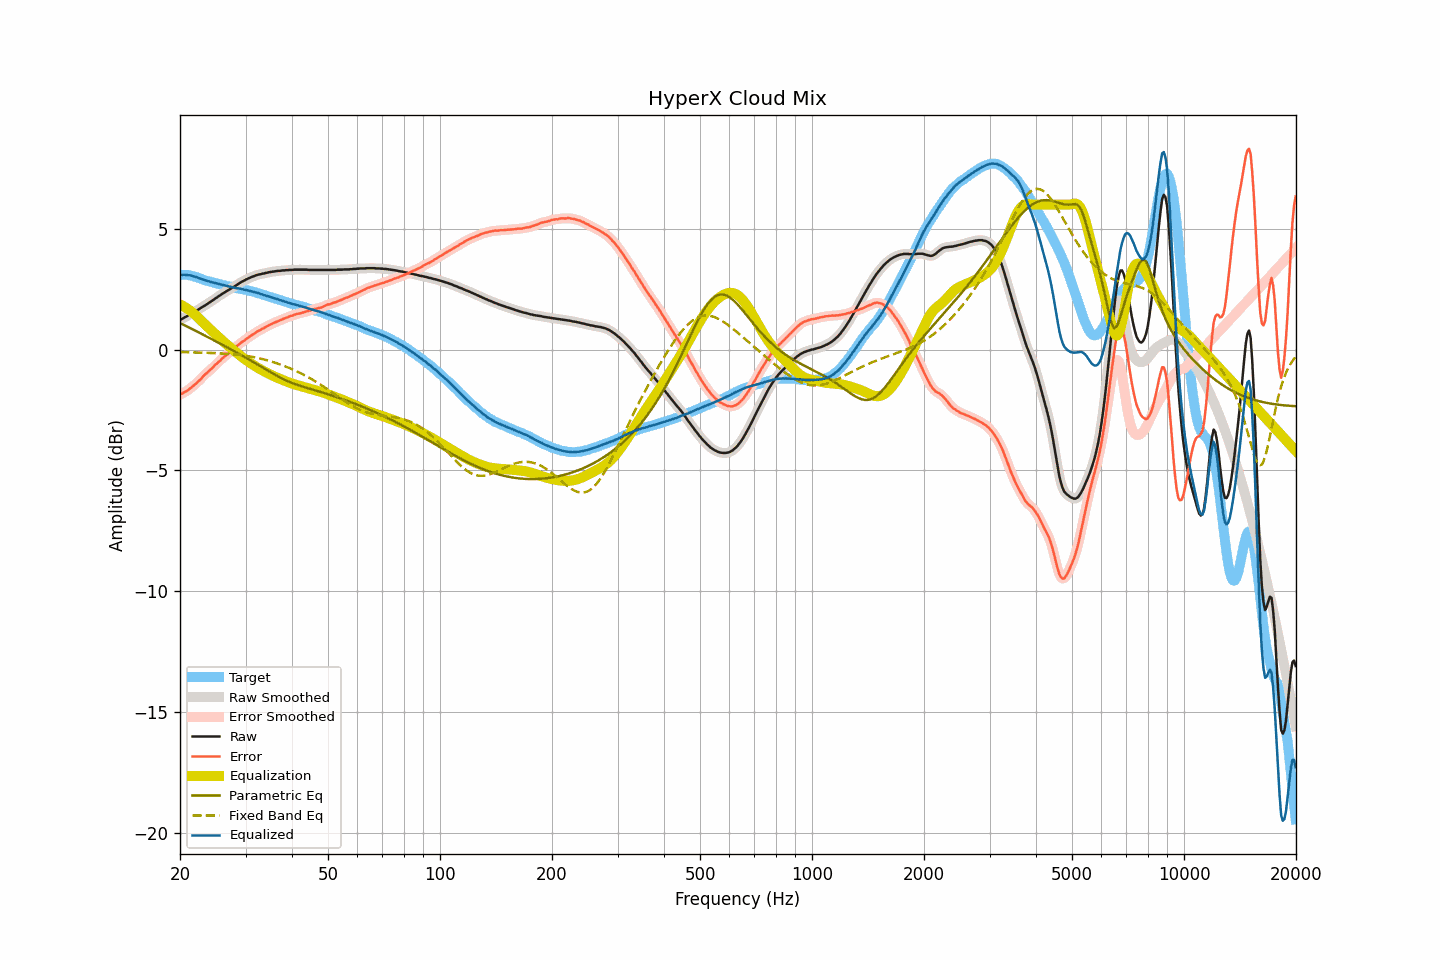

The table this chart was drawn from, first rows:
frequency, raw, smoothed, error, error_smoothed, equalization, parametric_eq, fixed_band_eq, equalized_raw, equalized_smoothed, target
20.00, 1.23, 1.23, -1.87, -1.86, 1.87, 1.10, -0.10, 3.09, 3.09, 3.09
20.20, 1.26, 1.26, -1.83, -1.83, 1.83, 1.07, -0.10, 3.09, 3.10, 3.09
20.40, 1.30, 1.30, -1.79, -1.80, 1.80, 1.03, -0.11, 3.10, 3.10, 3.09
20.61, 1.34, 1.33, -1.75, -1.76, 1.76, 1.00, -0.11, 3.10, 3.09, 3.09
20.81, 1.37, 1.37, -1.72, -1.72, 1.72, 0.97, -0.11, 3.09, 3.09, 3.09
21.02, 1.41, 1.41, -1.68, -1.68, 1.67, 0.93, -0.11, 3.08, 3.08, 3.09
21.23, 1.45, 1.45, -1.62, -1.63, 1.63, 0.90, -0.11, 3.07, 3.07, 3.07
21.44, 1.49, 1.49, -1.57, -1.57, 1.58, 0.87, -0.11, 3.06, 3.06, 3.06
21.66, 1.52, 1.52, -1.52, -1.52, 1.52, 0.83, -0.12, 3.04, 3.04, 3.04
21.87, 1.56, 1.56, -1.46, -1.46, 1.46, 0.80, -0.12, 3.02, 3.02, 3.02
22.09, 1.60, 1.60, -1.41, -1.40, 1.40, 0.77, -0.12, 3.00, 3.00, 3.01
22.31, 1.64, 1.64, -1.34, -1.34, 1.34, 0.73, -0.12, 2.98, 2.98, 2.98
22.54, 1.68, 1.68, -1.28, -1.28, 1.27, 0.70, -0.12, 2.95, 2.95, 2.96
22.76, 1.72, 1.72, -1.22, -1.21, 1.21, 0.66, -0.13, 2.93, 2.93, 2.94
22.99, 1.77, 1.77, -1.14, -1.14, 1.14, 0.63, -0.13, 2.91, 2.91, 2.91
23.22, 1.81, 1.81, -1.07, -1.07, 1.08, 0.60, -0.13, 2.89, 2.89, 2.88
23.45, 1.85, 1.85, -1.01, -1.01, 1.02, 0.56, -0.13, 2.86, 2.86, 2.85
23.69, 1.89, 1.89, -0.96, -0.95, 0.95, 0.53, -0.14, 2.84, 2.84, 2.84
23.92, 1.94, 1.93, -0.88, -0.89, 0.89, 0.49, -0.14, 2.83, 2.82, 2.82
24.16, 1.98, 1.98, -0.83, -0.83, 0.83, 0.46, -0.14, 2.80, 2.80, 2.81
24.40, 2.02, 2.02, -0.77, -0.77, 0.76, 0.42, -0.14, 2.78, 2.79, 2.79
24.65, 2.07, 2.07, -0.70, -0.70, 0.70, 0.39, -0.15, 2.77, 2.77, 2.77
24.89, 2.12, 2.12, -0.63, -0.64, 0.64, 0.35, -0.15, 2.76, 2.75, 2.75
25.14, 2.16, 2.16, -0.58, -0.57, 0.57, 0.32, -0.15, 2.73, 2.74, 2.74
25.39, 2.21, 2.21, -0.51, -0.51, 0.51, 0.28, -0.16, 2.72, 2.72, 2.72
25.65, 2.25, 2.25, -0.46, -0.45, 0.45, 0.25, -0.16, 2.70, 2.70, 2.71
25.91, 2.30, 2.30, -0.38, -0.39, 0.39, 0.21, -0.16, 2.69, 2.68, 2.68
26.16, 2.34, 2.34, -0.32, -0.33, 0.33, 0.18, -0.17, 2.67, 2.67, 2.66
26.43, 2.38, 2.38, -0.28, -0.27, 0.27, 0.14, -0.17, 2.65, 2.65, 2.65
26.69, 2.42, 2.42, -0.21, -0.22, 0.22, 0.10, -0.18, 2.64, 2.64, 2.63
26.96, 2.46, 2.46, -0.16, -0.16, 0.16, 0.07, -0.18, 2.62, 2.62, 2.62
27.23, 2.50, 2.50, -0.11, -0.11, 0.11, 0.03, -0.19, 2.61, 2.61, 2.61
27.50, 2.54, 2.54, -0.06, -0.06, 0.05, -0.00, -0.19, 2.59, 2.59, 2.60
27.77, 2.58, 2.58, 0.00, -0.00, -0.00, -0.04, -0.20, 2.58, 2.57, 2.58
28.05, 2.62, 2.62, 0.05, 0.06, -0.06, -0.08, -0.20, 2.56, 2.56, 2.56
28.33, 2.66, 2.66, 0.12, 0.11, -0.12, -0.11, -0.21, 2.54, 2.55, 2.54
28.62, 2.71, 2.70, 0.18, 0.17, -0.17, -0.15, -0.22, 2.54, 2.53, 2.53
28.90, 2.75, 2.75, 0.23, 0.23, -0.23, -0.19, -0.22, 2.52, 2.52, 2.52
29.19, 2.79, 2.79, 0.29, 0.28, -0.28, -0.23, -0.23, 2.51, 2.51, 2.50
29.48, 2.83, 2.83, 0.33, 0.33, -0.33, -0.26, -0.24, 2.50, 2.50, 2.50
29.78, 2.86, 2.86, 0.37, 0.38, -0.38, -0.30, -0.25, 2.48, 2.48, 2.49
30.08, 2.90, 2.90, 0.42, 0.42, -0.43, -0.34, -0.26, 2.47, 2.47, 2.47
30.38, 2.93, 2.93, 0.48, 0.47, -0.48, -0.38, -0.27, 2.45, 2.45, 2.45
30.68, 2.96, 2.96, 0.52, 0.52, -0.52, -0.41, -0.28, 2.44, 2.44, 2.44
30.99, 2.99, 2.99, 0.57, 0.57, -0.57, -0.45, -0.29, 2.42, 2.42, 2.42
31.30, 3.02, 3.02, 0.61, 0.61, -0.61, -0.49, -0.30, 2.41, 2.40, 2.41
31.61, 3.04, 3.04, 0.65, 0.65, -0.66, -0.53, -0.31, 2.38, 2.39, 2.39
31.93, 3.07, 3.07, 0.70, 0.70, -0.70, -0.57, -0.33, 2.37, 2.37, 2.37
32.24, 3.09, 3.09, 0.75, 0.74, -0.74, -0.61, -0.34, 2.35, 2.35, 2.34
32.57, 3.11, 3.11, 0.78, 0.78, -0.78, -0.65, -0.36, 2.33, 2.33, 2.33
32.89, 3.12, 3.12, 0.81, 0.82, -0.82, -0.69, -0.37, 2.30, 2.31, 2.31
33.22, 3.14, 3.14, 0.86, 0.85, -0.85, -0.73, -0.39, 2.29, 2.28, 2.28
33.55, 3.15, 3.15, 0.88, 0.88, -0.89, -0.77, -0.40, 2.26, 2.26, 2.27
33.89, 3.17, 3.17, 0.92, 0.92, -0.93, -0.81, -0.42, 2.24, 2.24, 2.24
34.23, 3.18, 3.18, 0.96, 0.96, -0.96, -0.84, -0.44, 2.22, 2.22, 2.22
34.57, 3.20, 3.20, 1.00, 1.00, -0.99, -0.88, -0.46, 2.20, 2.20, 2.20
34.92, 3.21, 3.21, 1.03, 1.03, -1.03, -0.92, -0.48, 2.18, 2.18, 2.18
35.27, 3.22, 3.22, 1.06, 1.06, -1.06, -0.96, -0.50, 2.16, 2.16, 2.16
35.62, 3.23, 3.23, 1.09, 1.09, -1.09, -1.00, -0.52, 2.14, 2.14, 2.14
35.97, 3.24, 3.24, 1.12, 1.12, -1.12, -1.04, -0.54, 2.12, 2.12, 2.11
... 635 more rows
